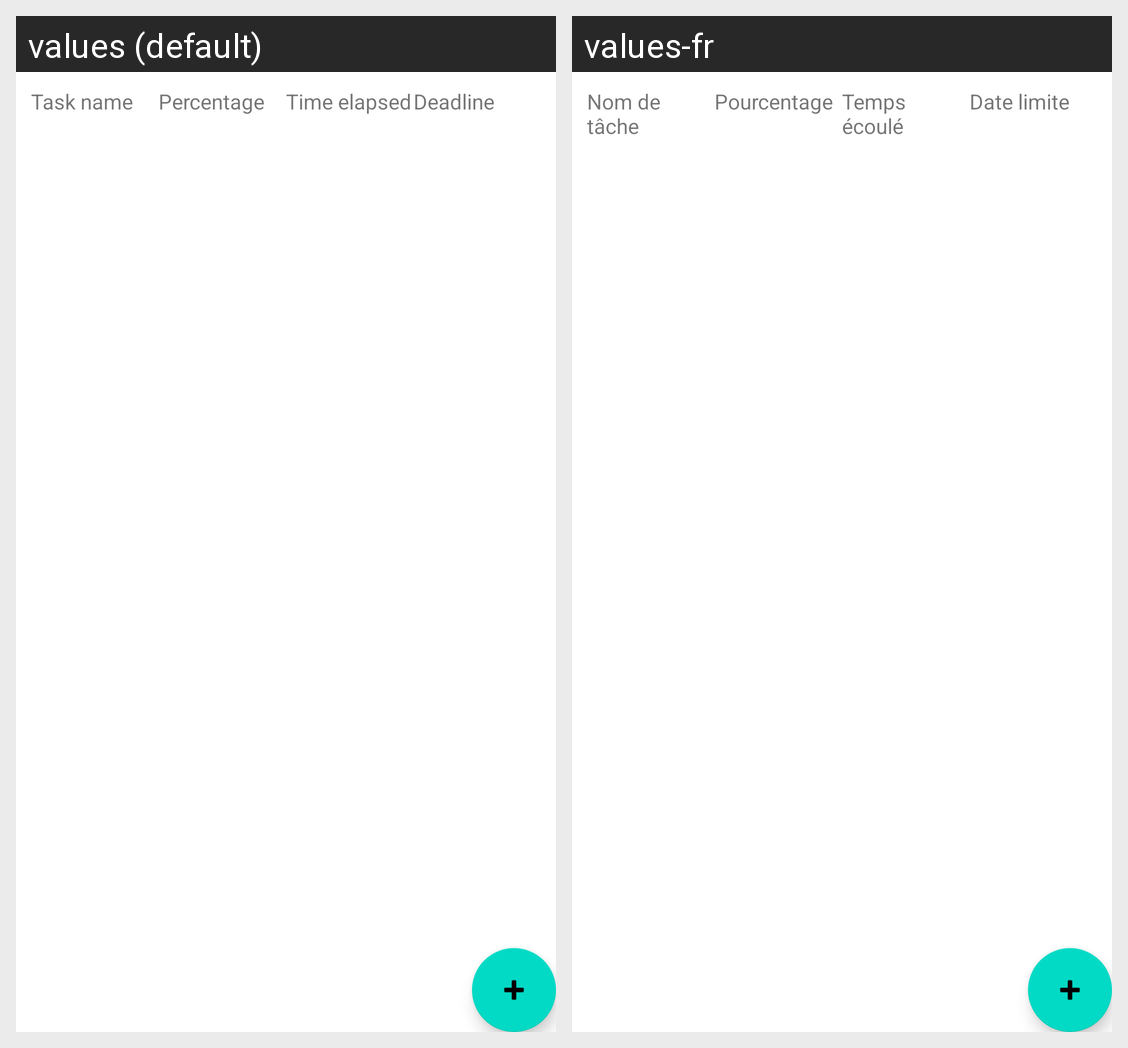

For this localized Android screen grid, give each drawn string resource with its value in every locale shown.
Android screen res/layout/activity_accueil.xml rendered under 2 locales, left to right: values (default), values-fr. Device: Nexus 5 (rendered at 1080×1920; each locale shown at half size, 540×960, under a caption strip naming it); theme Theme.Projet_Major_Simon.
Strings drawn on this screen, with the default value and each locale's value (text and hints the layout hard-codes, and strings that could not be matched under every locale, appear in the picture but are not listed):

name_accueil
  values: Task name
  values-fr: Nom de tâche

pourcentage_accueil
  values: Percentage
  values-fr: Pourcentage

temps_accueil
  values: Time elapsed
  values-fr: Temps écoulé

date_accueil
  values: Deadline
  values-fr: Date limite
